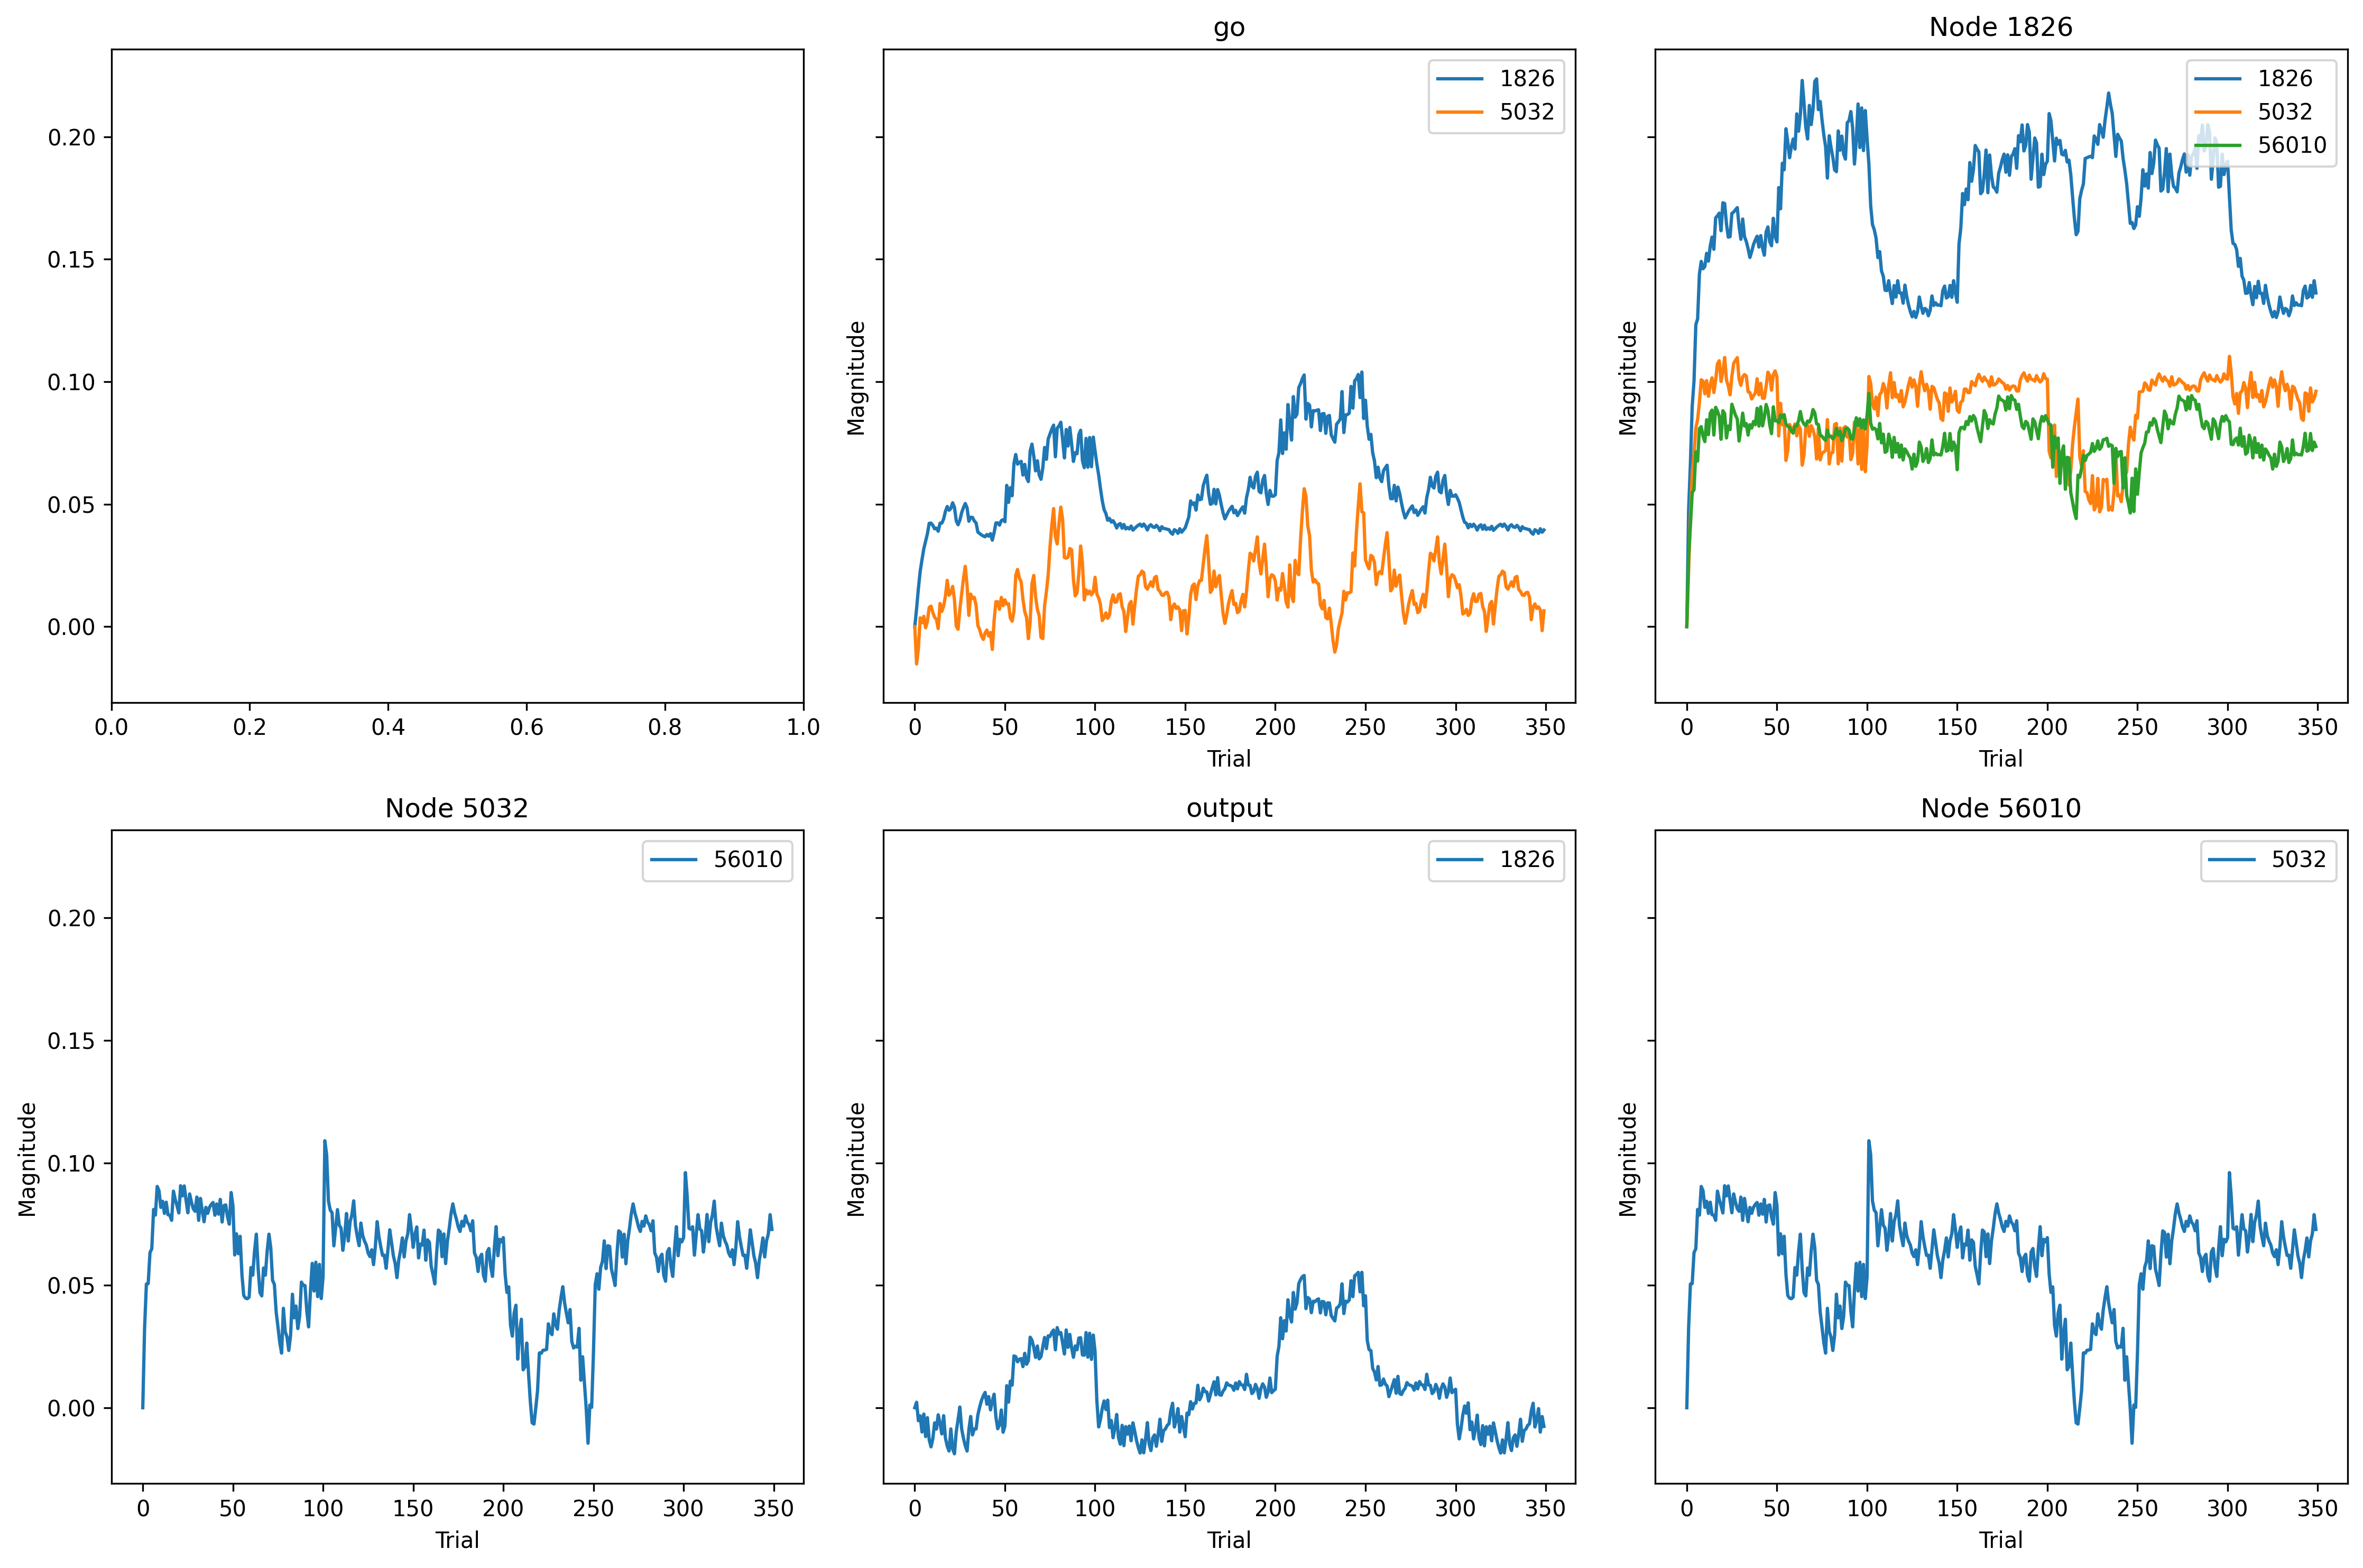

The table this chart was drawn from, first rows:
, trial, prior_node, posterior_node, weight
0, 0, -2, 1826, 0.0
1, 0, 0, 1826, 0.0
2, 0, 1826, 1826, 0.0
3, 0, 1826, 5032, 0.0
4, 0, -2, 5032, 0.0
5, 0, 56010, 5032, 0.0
6, 0, 1826, 56010, 0.0
7, 0, 5032, 56010, 0.0
8, 1, -2, 1826, 0.007379
9, 1, 0, 1826, 0.002232
10, 1, 1826, 1826, 0.04739
11, 1, 1826, 5032, 0.02244
12, 1, -2, 5032, -0.01524
13, 1, 56010, 5032, 0.0324
14, 1, 1826, 56010, 0.02837
15, 1, 5032, 56010, 0.0324
16, 2, -2, 1826, 0.01556
17, 2, 0, 1826, -0.005303
18, 2, 1826, 1826, 0.0667
19, 2, 1826, 5032, 0.04551
20, 2, -2, 5032, -0.008803
21, 2, 56010, 5032, 0.05051
22, 2, 1826, 56010, 0.04111
23, 2, 5032, 56010, 0.05051
24, 3, -2, 1826, 0.0226
25, 3, 0, 1826, -0.003319
26, 3, 1826, 1826, 0.09
27, 3, 1826, 5032, 0.06283
28, 3, -2, 5032, 0.003596
29, 3, 56010, 5032, 0.05066
30, 3, 1826, 56010, 0.05475
31, 3, 5032, 56010, 0.05066
32, 4, -2, 1826, 0.02737
33, 4, 0, 1826, -0.009915
34, 4, 1826, 1826, 0.1003
35, 4, 1826, 5032, 0.07057
36, 4, -2, 5032, 0.001559
37, 4, 56010, 5032, 0.06336
38, 4, 1826, 56010, 0.05589
39, 4, 5032, 56010, 0.06336
40, 5, -2, 1826, 0.0318
41, 5, 0, 1826, -0.002597
42, 5, 1826, 1826, 0.1233
43, 5, 1826, 5032, 0.08105
44, 5, -2, 5032, 0.004184
45, 5, 56010, 5032, 0.0649
46, 5, 1826, 56010, 0.07137
47, 5, 5032, 56010, 0.0649
48, 6, -2, 1826, 0.03487
49, 6, 0, 1826, -0.01179
50, 6, 1826, 1826, 0.1257
51, 6, 1826, 5032, 0.08458
52, 6, -2, 5032, -0.0004811
53, 6, 56010, 5032, 0.08096
54, 6, 1826, 56010, 0.06759
55, 6, 5032, 56010, 0.08096
56, 7, -2, 1826, 0.03791
57, 7, 0, 1826, -0.004049
58, 7, 1826, 1826, 0.144
59, 7, 1826, 5032, 0.09168
... 2,740 more rows
